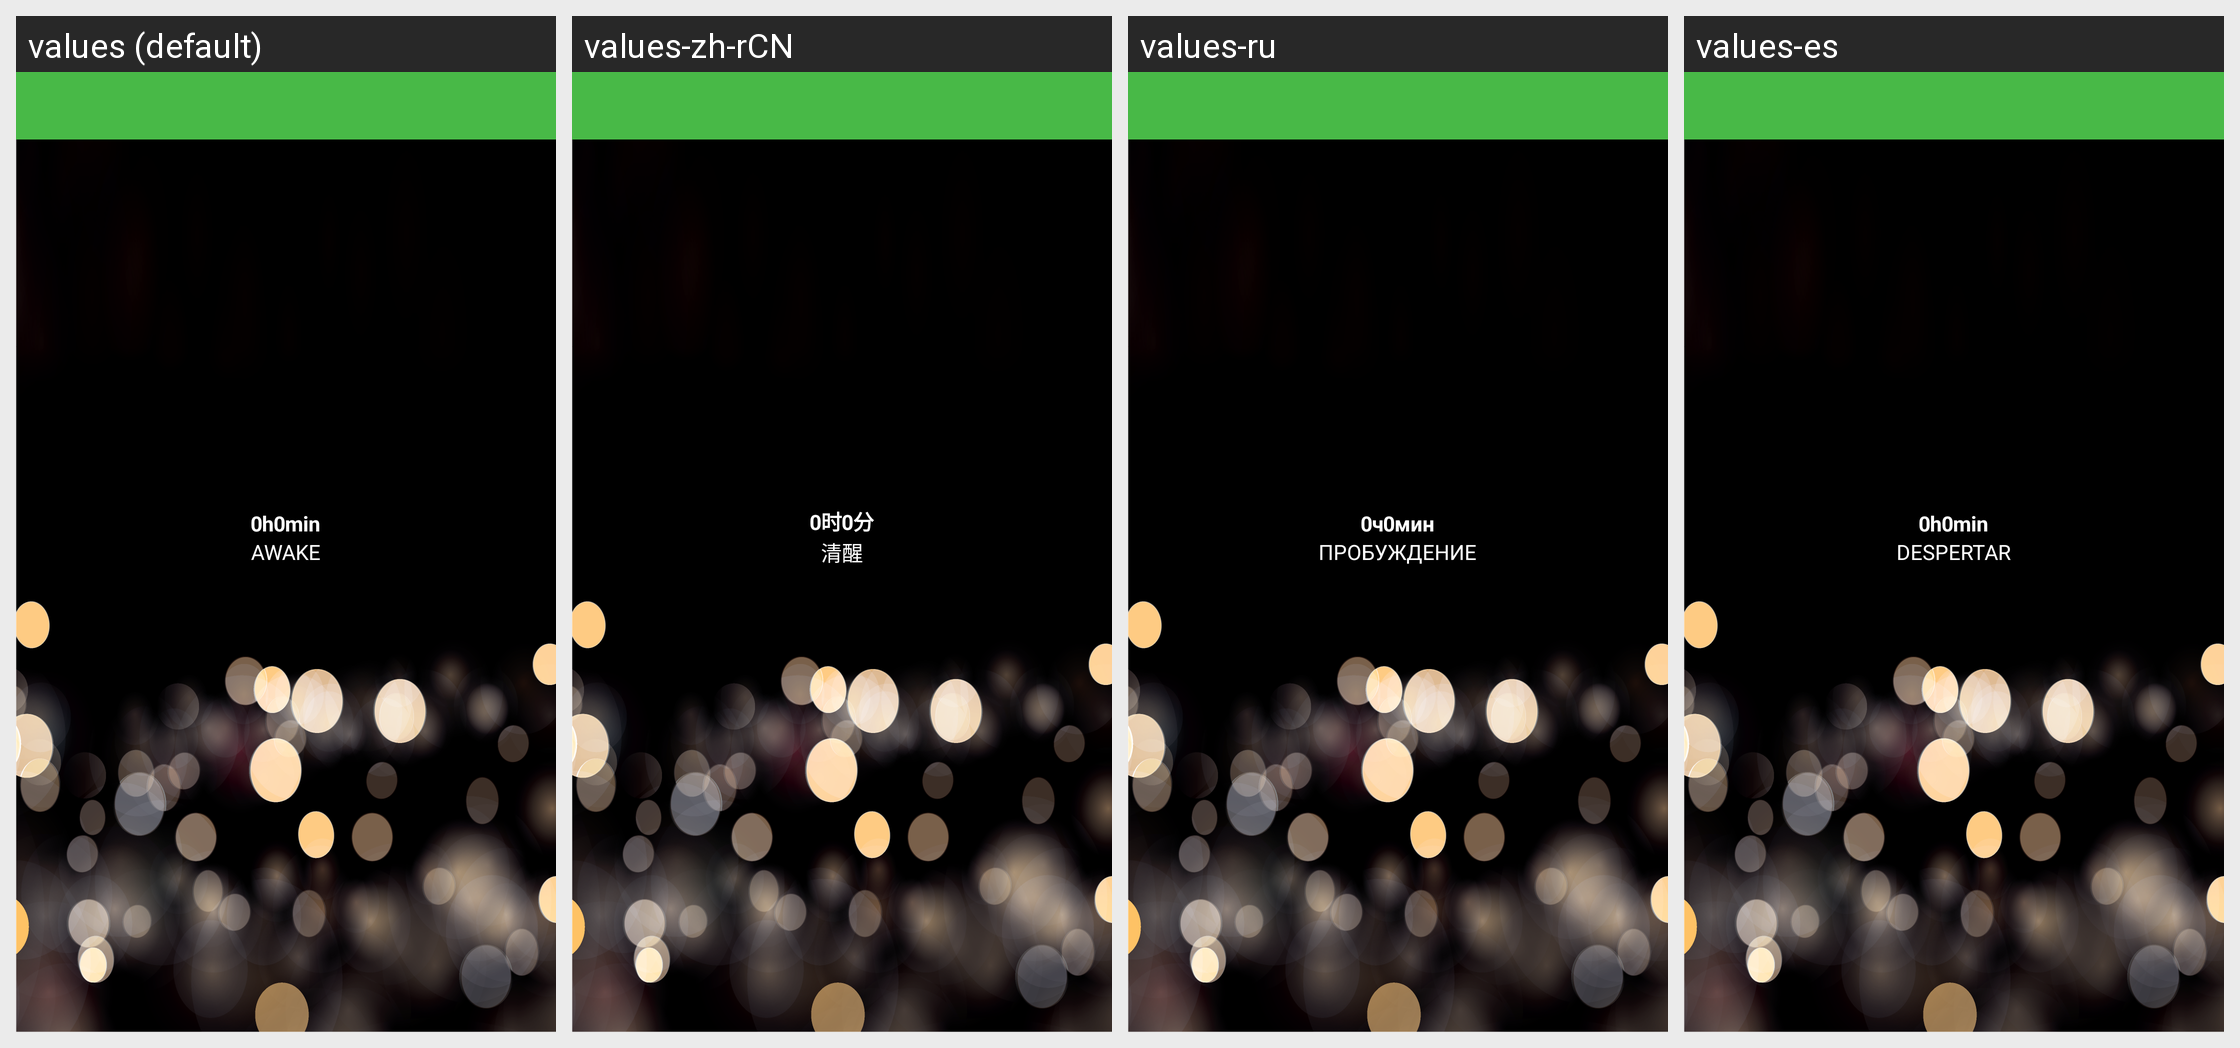

Translations of the strings shown on this Android screen, per locale in the grid:
Android screen res/layout/startsleep_view.xml rendered under 4 locales, left to right: values (default), values-zh-rCN, values-ru, values-es. Device: Nexus 5 (rendered at 1080×1920; each locale shown at half size, 540×960, under a caption strip naming it); theme android:Theme.Light.NoTitleBar.
Other locales in the repository, not shown: values-de, values-fr, values-it, values-ja, values-nl, values-pl, values-pt, values-zh-rTW.
Strings drawn on this screen, with the default value and each locale's value (text and hints the layout hard-codes, and strings that could not be matched under every locale, appear in the picture but are not listed):

awake_times
  values: AWAKE
  values-zh-rCN: 清醒
  values-ru: ПРОБУЖДЕНИЕ
  values-es: DESPERTAR

sleeps_hint_hours
  values: h
  values-zh-rCN: 时
  values-ru: ч
  values-es: h

sleeps_hint_mins
  values: min
  values-zh-rCN: 分
  values-ru: мин
  values-es: min
